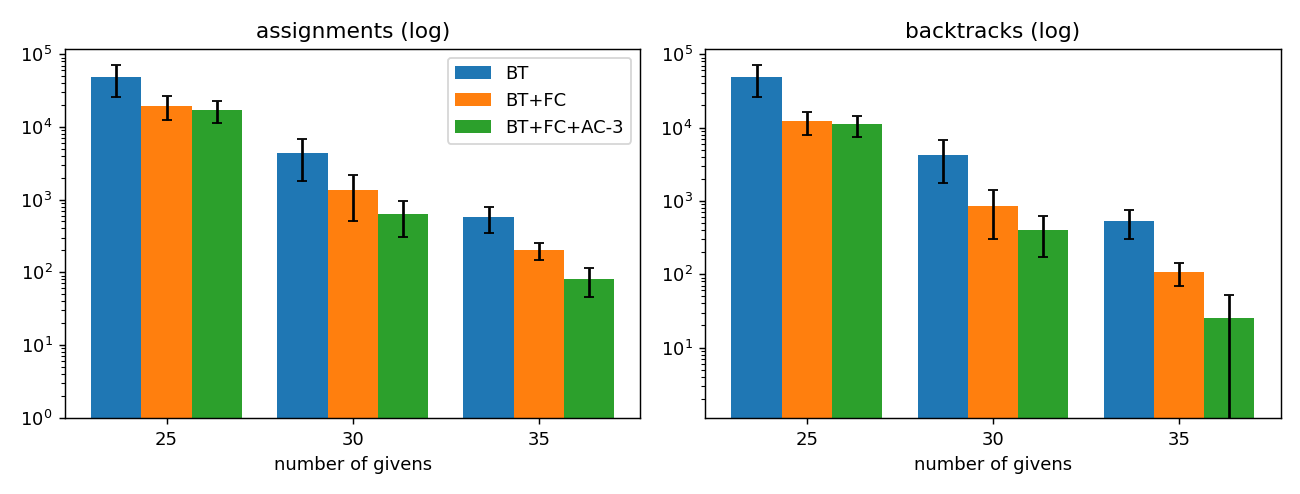

Source data for this figure (header and first rows):
givens, method, assignments, backtracks, time (s), solved within 200000 assignments
25, BT, 48211 ± 22266, 48158 ± 22267, 0.2136 ± 0.0993, 0.92 ± 0.04
25, BT+FC, 19313 ± 7017, 12153 ± 4184, 0.0722 ± 0.0248, 0.96 ± 0.05
25, BT+FC+AC-3, 17014 ± 5745, 11013 ± 3515, 0.0699 ± 0.0232, 0.98 ± 0.04
30, BT, 4332 ± 2519, 4281 ± 2519, 0.0185 ± 0.0107, 1.00 ± 0.00
30, BT+FC, 1340 ± 837, 846 ± 541, 0.0054 ± 0.0033, 1.00 ± 0.00
30, BT+FC+AC-3, 623 ± 319, 394 ± 222, 0.0048 ± 0.0013, 1.00 ± 0.00
35, BT, 576 ± 226, 530 ± 226, 0.0027 ± 0.0011, 1.00 ± 0.00
35, BT+FC, 200 ± 53, 105 ± 37, 0.0011 ± 0.0003, 1.00 ± 0.00
35, BT+FC+AC-3, 80 ± 34, 24 ± 26, 0.0037 ± 0.0017, 1.00 ± 0.00
